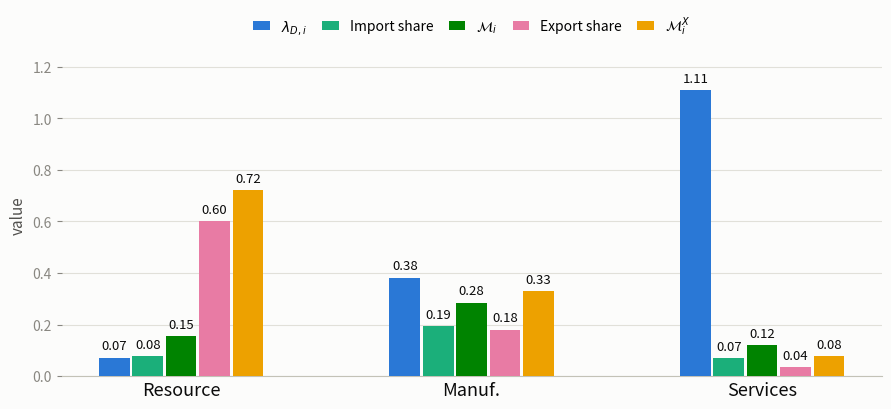

The script that saved this image:
import matplotlib
matplotlib.use("Agg")
import matplotlib.pyplot as plt
import numpy as np

categories = ["Resource", "Manuf.", "Services"]

series = [
    (r"$\lambda_{D,i}$", [0.072, 0.382, 1.108], "#2a78d6"),
    ("Import share", [0.0767, 0.1945, 0.0704], "#1baf7a"),
    (r"$\mathcal{M}_i$", [0.155, 0.285, 0.119], "#008300"),
    ("Export share", [0.602, 0.180, 0.036], "#e87ba4"),
    (r"$\mathcal{M}_i^X$", [0.721, 0.329, 0.077], "#eda100"),
]

n_series = len(series)
n_cat = len(categories)
x = np.arange(n_cat)
bar_width = 0.115
group_span = bar_width * n_series

fig, ax = plt.subplots(figsize=(9, 4.2), dpi=200)
fig.patch.set_facecolor("#fcfcfb")
ax.set_facecolor("#fcfcfb")

for i, (label, values, color) in enumerate(series):
    offset = (i - (n_series - 1) / 2) * bar_width
    bars = ax.bar(x + offset, values, width=bar_width * 0.92, color=color,
                   edgecolor="none", label=label, zorder=3)
    for rect, v in zip(bars, values):
        ax.text(rect.get_x() + rect.get_width() / 2, rect.get_height() + 0.02,
                f"{v:.2f}" if v >= 0.01 else f"{v:.4f}",
                ha="center", va="bottom", fontsize=9.5, color="#0b0b0b")

ax.set_xticks(x)
ax.set_xticklabels(categories, fontsize=13, color="#0b0b0b")
ax.set_ylim(0, 1.25)
ax.set_ylabel("value", fontsize=11, color="#52514e")

ax.spines["top"].set_visible(False)
ax.spines["right"].set_visible(False)
ax.spines["left"].set_visible(False)
ax.spines["bottom"].set_color("#c3c2b7")
ax.tick_params(axis="y", colors="#898781", labelsize=10)
ax.tick_params(axis="x", length=0)
ax.yaxis.grid(True, color="#e1e0d9", linewidth=0.8, zorder=0)
ax.set_axisbelow(True)

ax.legend(loc="upper center", bbox_to_anchor=(0.5, 1.16), ncol=5,
          frameon=False, fontsize=10, handlelength=1.2, columnspacing=1.1)

fig.tight_layout()
fig.savefig("network_properties.pdf", facecolor=fig.get_facecolor(), bbox_inches="tight")
fig.savefig("network_properties.png", facecolor=fig.get_facecolor(), bbox_inches="tight")
print("saved")
